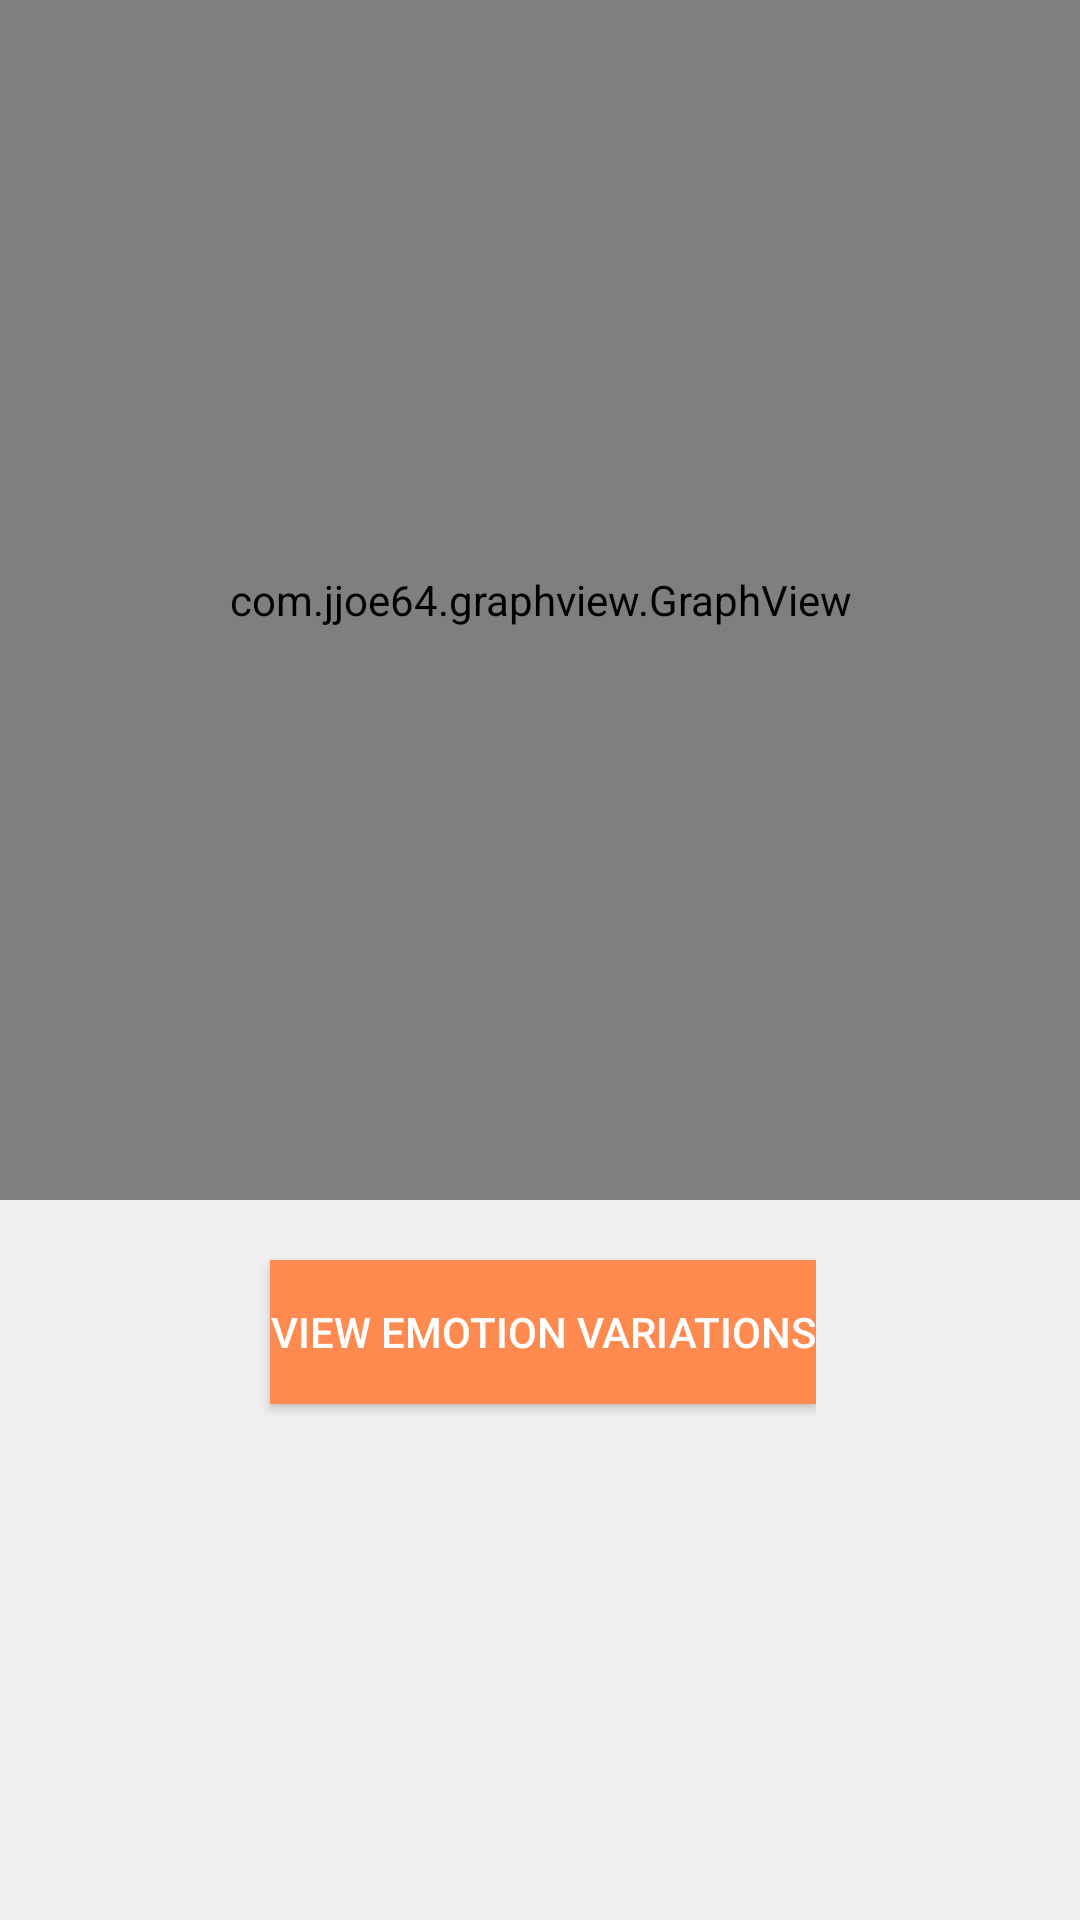

The Android layout XML behind this screen, and the referenced resources:
<!-- AndroidManifest.xml: application theme AppTheme -->
<!-- res/layout/activity_dashboard.xml -->
<?xml version="1.0" encoding="utf-8"?>
<RelativeLayout xmlns:android="http://schemas.android.com/apk/res/android"
    xmlns:tools="http://schemas.android.com/tools"
    android:layout_width="match_parent"
    android:layout_height="match_parent"
    tools:context="com.example.shehandinuka.better_mind.Dashboard"
    android:background="#efefef">

   <com.jjoe64.graphview.GraphView
        android:layout_width="match_parent"
        android:layout_height="400dip"
        android:id="@+id/graph"
        android:background="#ffffff" />

    <HorizontalScrollView
        android:id="@+id/hscoral"
        android:layout_width="wrap_content"
        android:layout_height="match_parent"
        android:layout_alignParentBottom="true"
        android:layout_alignParentStart="true"
        android:layout_alignParentTop="true">



        <LinearLayout
            android:layout_width="match_parent"
            android:layout_height="match_parent"
            android:orientation="horizontal">


        <Button
            style="@style/Widget.AppCompat.Button.Colored"
            android:id="@+id/Ebutton"
            android:layout_width="wrap_content"
            android:layout_height="wrap_content"
            android:layout_marginLeft="90dp"
            android:layout_marginTop="420dp"
            android:background="#ff8a50"
            android:text="View Emotion Variations"
            android:textColor="#ffffff" />
            <TextView
                android:layout_width="wrap_content"
                android:layout_height="wrap_content" />

        </LinearLayout>
    </HorizontalScrollView>



</RelativeLayout>
<!-- resources referenced by this layout -->
<resources>
  <style name="AppTheme" parent="Theme.AppCompat.Light.DarkActionBar">
          
          <item name="colorPrimary">#ff6d00</item>
          <item name="colorPrimaryDark">#c43c00</item>
          <item name="colorAccent">#ff9e40</item>
      </style>
</resources>
